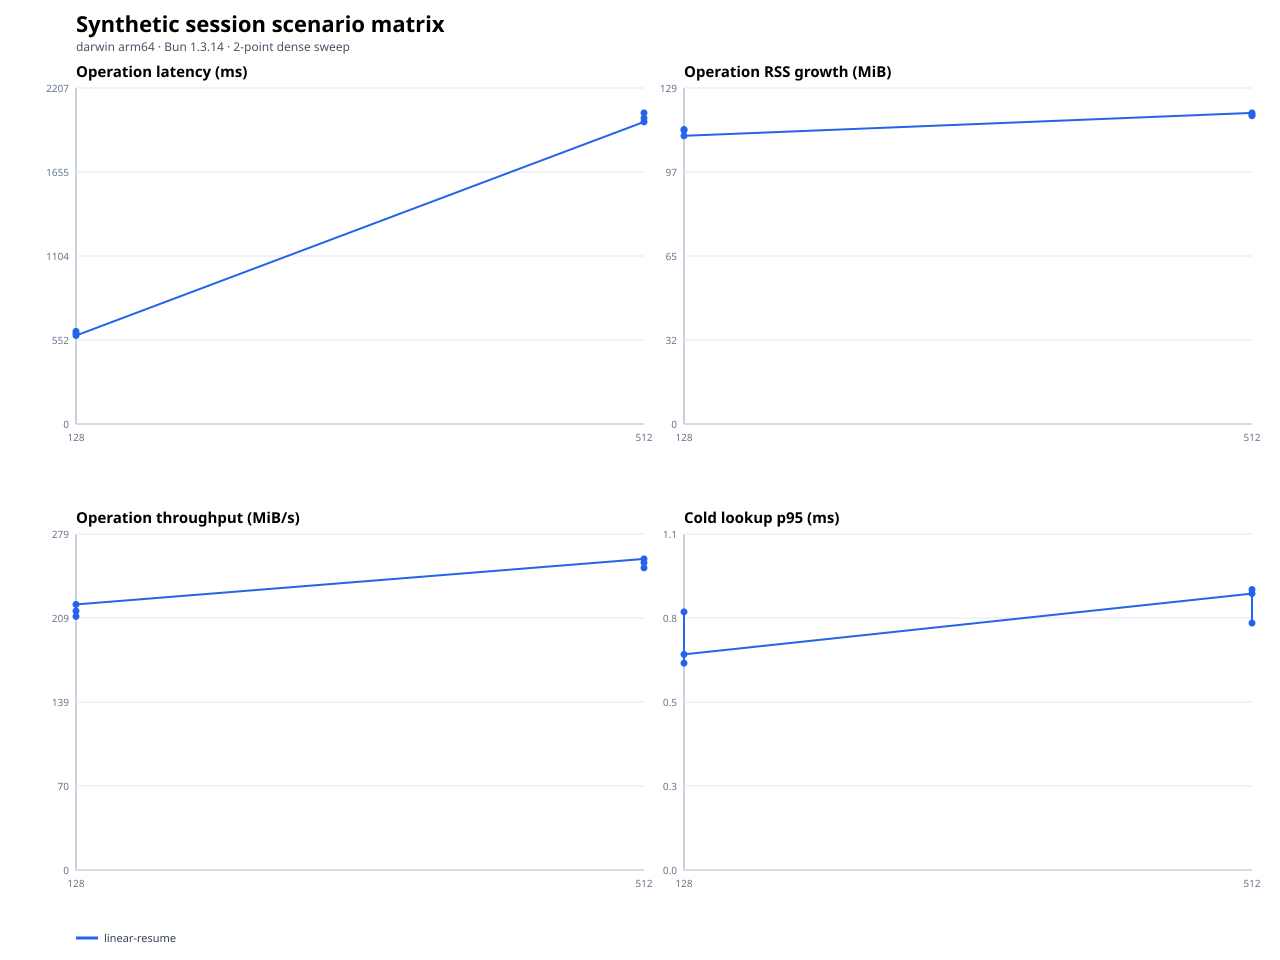

Source data for this figure (header and first rows):
scenario, operationClass, sessionMemoryMode, gcStrategy, secondaryArtifacts, repetitions, repetitionIndex, targetMiB, status, fileCount, entryCount, generationMs, firstOpenMs, exactAuthenticatedReopenMs, transcriptAheadReopenMs, repeatedLifecycleMs, firstOpenP95Ms, throughputMiBPerSecond, operationRssGrowthMiB, firstOpenRssGrowthMiB, lookupRssGrowthMiB, teardownRssGrowthMiB, maxRssMiB, phaseEvidenceJson
linear-resume, raw-cold-first-open, enabled, pressure, current, 1, 0, 128, ok, 1, 512, 44.38, 596, , , , 595.9, 214.8, 113, 113, 0.0625, 113.2, 300.2, {"descriptorSecurityPreflight":{"elapsed…
linear-resume, raw-cold-first-open, enabled, pressure, current, 1, 1, 128, ok, 1, 512, 56.45, 608.8, , , , 608.7, 210.3, 113.3, 113.3, 0.1562, 113.6, 301.2, {"descriptorSecurityPreflight":{"elapsed…
linear-resume, raw-cold-first-open, enabled, pressure, current, 1, 2, 128, ok, 1, 512, 39.04, 581.2, , , , 581.1, 220.2, 110.8, 110.8, 0.04688, 111.1, 300.5, {"descriptorSecurityPreflight":{"elapsed…
linear-resume, raw-cold-first-open, enabled, pressure, current, 1, 0, 512, ok, 1, 2047, 160.4, 1985, , , , 1984, 258, 119.7, 119.7, 0.0625, 119.9, 362.4, {"descriptorSecurityPreflight":{"elapsed…
linear-resume, raw-cold-first-open, enabled, pressure, current, 1, 1, 512, ok, 1, 2047, 197.5, 2009, , , , 2009, 254.8, 118.9, 118.9, 0.0625, 119, 365.9, {"descriptorSecurityPreflight":{"elapsed…
linear-resume, raw-cold-first-open, enabled, pressure, current, 1, 2, 512, ok, 1, 2047, 164.6, 2044, , , , 2043, 250.5, 118.5, 118.5, 0.1094, 118.7, 372.4, {"descriptorSecurityPreflight":{"elapsed…
